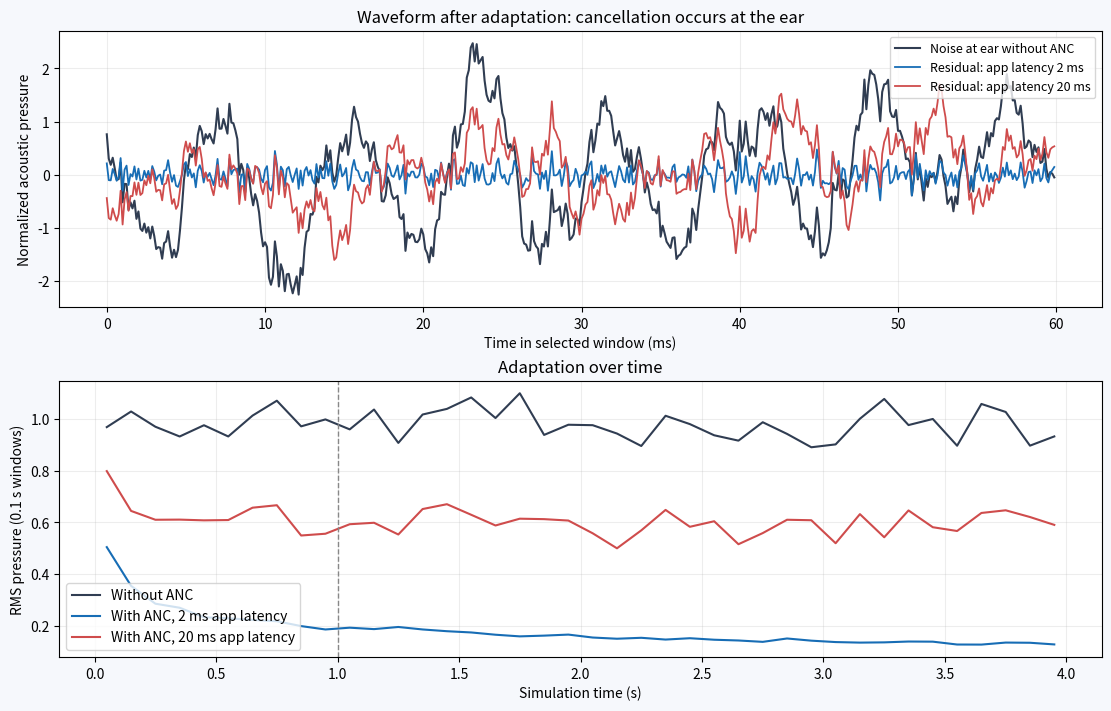
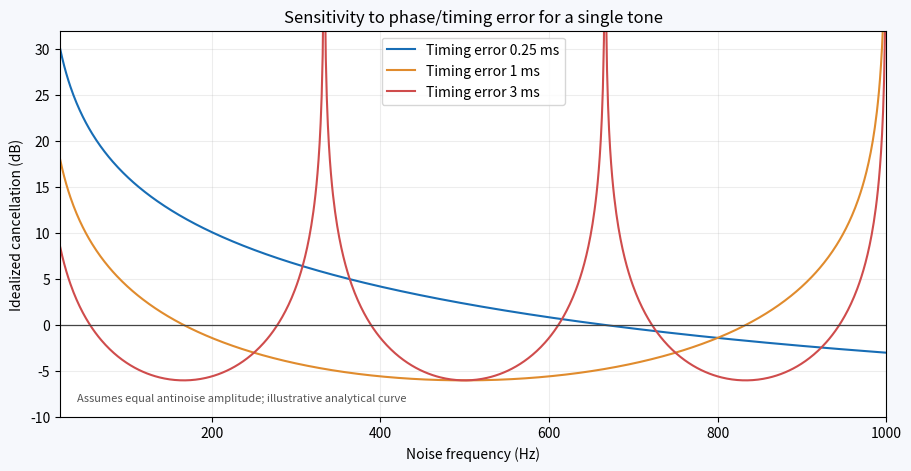
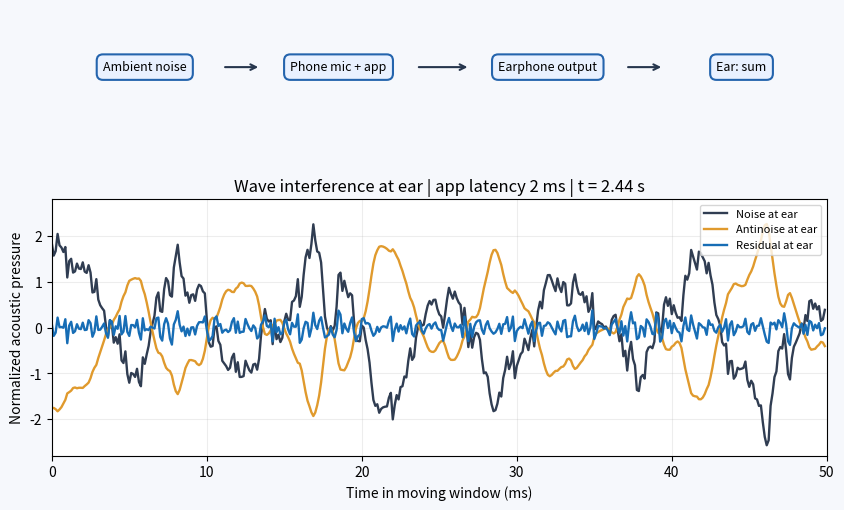

Python code for these plots, in order:
"""Causal feedforward ANC teaching simulation for a phone and wired earphones.

Run: python anc_simulation.py --output results
The delays are illustrative assumptions, not measurements from a real handset.
"""

from __future__ import annotations

import argparse
import csv
from pathlib import Path

import matplotlib
matplotlib.use("Agg")
import matplotlib.pyplot as plt
from matplotlib.animation import FuncAnimation, PillowWriter
import numpy as np


FS = 8000
LEAD_MS = 5.0             # Outside noise reaches reference mic before ear.
SECONDARY_MS = 1.0        # Earphone/acoustic path after app output.
FILTER_TAPS = 64
EPS = 1e-9


def samples(ms: float) -> int:
    return int(round(ms * FS / 1000))


def rms(x: np.ndarray) -> float:
    return float(np.sqrt(np.mean(np.square(x))))


def make_noise(n: int, seed: int) -> np.ndarray:
    """Repeatable 120 Hz tone plus correlated broadband noise at reference mic."""
    rng = np.random.default_rng(seed)
    white = rng.standard_normal(n)
    # A first-order low-pass noise component; no signal-processing package needed.
    colored = np.empty(n)
    colored[0] = white[0]
    for i in range(1, n):
        colored[i] = 0.83 * colored[i - 1] + 0.17 * white[i]
    t = np.arange(n) / FS
    x = 0.48 * np.sin(2 * np.pi * 120 * t) + 0.70 * colored
    return x / max(rms(x), EPS)


def delay(x: np.ndarray, count: int) -> np.ndarray:
    y = np.zeros_like(x)
    if count < len(x):
        y[count:] = x[:len(x) - count]
    return y


def simulate(x: np.ndarray, app_ms: float, mu: float = 0.01) -> dict:
    """Normalized filtered-x LMS with explicit app and acoustic delays.

    d[n] = primary acoustic noise at ear.
    u[n] = negative antinoise command made by app.
    y[n] = antinoise after app/output/earphone path.
    e[n] = d[n] + y[n], the remaining acoustic pressure at ear.
    """
    n = len(x)
    primary = samples(LEAD_MS)
    secondary = samples(SECONDARY_MS)
    app = samples(app_ms)
    # Mild two-tap primary and secondary paths, intentionally simple to explain.
    d = 0.85 * delay(x, primary) + 0.15 * delay(x, primary + 3)
    sec = np.array([0.92, 0.08])
    total = app + secondary
    xf = sec[0] * delay(x, total) + sec[1] * delay(x, total + 2)
    u = np.zeros(n)
    y = np.zeros(n)
    e = np.zeros(n)
    w = np.zeros(FILTER_TAPS)
    xp = np.pad(x, (FILTER_TAPS - 1, 0))
    xfp = np.pad(xf, (FILTER_TAPS - 1, 0))
    for k in range(n):
        xv = xp[k:k + FILTER_TAPS][::-1]
        fv = xfp[k:k + FILTER_TAPS][::-1]
        u[k] = -float(w @ xv)
        y[k] = (sec[0] * u[k - total] if k >= total else 0.0)
        if k >= total + 2:
            y[k] += sec[1] * u[k - total - 2]
        e[k] = d[k] + y[k]
        # Clipping models finite output headroom; it also avoids runaway plots.
        w += (mu * e[k] / (float(fv @ fv) + 0.05)) * fv
        np.clip(w, -2.0, 2.0, out=w)
    return {"app_ms": app_ms, "d": d, "u": u, "y": y, "e": e}


def reduction_db(before: np.ndarray, after: np.ndarray) -> float:
    return 20 * np.log10((rms(before) + EPS) / (rms(after) + EPS))


def moving_rms(x: np.ndarray, block: int = 800) -> tuple[np.ndarray, np.ndarray]:
    blocks = len(x) // block
    z = x[:blocks * block].reshape(blocks, block)
    return (np.arange(blocks) + 0.5) * block / FS, np.sqrt(np.mean(z * z, axis=1))


def style() -> None:
    plt.rcParams.update({"figure.facecolor": "#f6f8fc", "axes.facecolor": "#ffffff",
                         "axes.grid": True, "grid.alpha": 0.22, "font.size": 10,
                         "savefig.dpi": 160})


def architecture(out: Path) -> None:
    fig, ax = plt.subplots(figsize=(12, 3.4))
    ax.set_xlim(0, 12)
    ax.set_ylim(0, 3.4)
    ax.axis("off")
    boxes = [(0.3, 1.5, "Ambient noise\nsource"), (2.6, 2.35, "Phone mic\nreference x[n]"),
             (5.1, 2.35, "Phone app\nFxLMS + latency"), (8.0, 2.35, "Wired earphone\nsecondary path"),
             (2.6, 0.45, "Acoustic travel\nprimary path"), (10.4, 1.5, "Ear\nresidual e[n]")]
    for xx, yy, label in boxes:
        ax.text(xx, yy, label, ha="center", va="center", fontsize=9,
                bbox=dict(boxstyle="round,pad=0.45", fc="#e9f1ff", ec="#2464ad", lw=1.6))
    def arrow(x1, y1, x2, y2, color="#26364d"):
        ax.annotate("", (x2, y2), (x1, y1), arrowprops=dict(arrowstyle="->", lw=1.8, color=color))
    arrow(1.15, 1.85, 2.0, 2.35); arrow(3.6, 2.35, 4.0, 2.35)
    arrow(6.25, 2.35, 6.65, 2.35); arrow(9.15, 2.35, 9.35, 1.85)
    arrow(1.15, 1.15, 1.9, 0.5); arrow(3.7, 0.5, 9.45, 1.5)
    ax.text(7.0, 1.35, "At ear: residual = noise + antinoise", ha="center", color="#9b3043")
    ax.set_title("Software ANC concept: two paths must meet at the ear", weight="bold")
    fig.savefig(out / "01_signal_flow.png", bbox_inches="tight")
    plt.close(fig)


def plots(out: Path, x: np.ndarray, runs: list[dict], start_s: float) -> None:
    colors = ["#176db5", "#cf4c4c"]
    fig, axs = plt.subplots(2, 1, figsize=(11, 7), constrained_layout=True)
    lo, hi = int(start_s * FS), int((start_s + 0.06) * FS)
    time_ms = (np.arange(lo, hi) - lo) * 1000 / FS
    d = runs[0]["d"]
    axs[0].plot(time_ms, d[lo:hi], color="#303d52", lw=1.5, label="Noise at ear without ANC")
    for run, c in zip(runs, colors):
        axs[0].plot(time_ms, run["e"][lo:hi], color=c, lw=1.3,
                    label=f"Residual: app latency {run['app_ms']:g} ms")
    axs[0].set(xlabel="Time in selected window (ms)", ylabel="Normalized acoustic pressure",
               title="Waveform after adaptation: cancellation occurs at the ear")
    axs[0].legend(loc="upper right", fontsize=9)
    t, base = moving_rms(d)
    axs[1].plot(t, base, color="#303d52", label="Without ANC")
    for run, c in zip(runs, colors):
        _, curve = moving_rms(run["e"])
        axs[1].plot(t, curve, color=c, label=f"With ANC, {run['app_ms']:g} ms app latency")
    axs[1].axvline(1, color="#888", ls="--", lw=1)
    axs[1].set(xlabel="Simulation time (s)", ylabel="RMS pressure (0.1 s windows)",
               title="Adaptation over time")
    axs[1].legend()
    fig.savefig(out / "02_waveform_and_learning.png")
    plt.close(fig)

    fig, ax = plt.subplots(figsize=(9, 4.6), constrained_layout=True)
    f = np.linspace(20, 1000, 800)
    for ms, c in [(0.25, "#176db5"), (1.0, "#e08b2d"), (3.0, "#cf4c4c")]:
        residual = np.maximum(2 * np.abs(np.sin(np.pi * f * ms / 1000)), 1e-3)
        ax.plot(f, -20 * np.log10(residual), color=c, label=f"Timing error {ms:g} ms")
    ax.axhline(0, color="#444", lw=0.9)
    ax.set(xlim=(20, 1000), ylim=(-10, 32), xlabel="Noise frequency (Hz)",
           ylabel="Idealized cancellation (dB)",
           title="Sensitivity to phase/timing error for a single tone")
    ax.legend()
    ax.text(0.02, 0.04, "Assumes equal antinoise amplitude; illustrative analytical curve",
            transform=ax.transAxes, fontsize=8, color="#555")
    fig.savefig(out / "03_timing_sensitivity.png")
    plt.close(fig)


def animation(out: Path, runs: list[dict], start_s: float) -> None:
    # A short moving window makes the interfering waves and boxed system readable.
    low = runs[0]
    nframes, width = 56, samples(50)
    begin = int(start_s * FS)
    fig = plt.figure(figsize=(10, 5.8), facecolor="#f6f8fc")
    gs = fig.add_gridspec(2, 1, height_ratios=[1, 2], hspace=0.32)
    top = fig.add_subplot(gs[0]); ax = fig.add_subplot(gs[1])
    top.axis("off"); top.set_xlim(0, 1); top.set_ylim(0, 1)
    items = [(0.12, "Ambient noise"), (0.37, "Phone mic + app"),
             (0.64, "Earphone output"), (0.89, "Ear: sum")]
    for pos, label in items:
        top.text(pos, 0.55, label, ha="center", va="center", fontsize=9,
                 bbox=dict(boxstyle="round,pad=0.5", fc="#e9f1ff", ec="#2464ad", lw=1.5))
    for a, b in zip(items[:-1], items[1:]):
        top.annotate("", (b[0] - 0.10, 0.55), (a[0] + 0.10, 0.55),
                     arrowprops=dict(arrowstyle="->", color="#26364d", lw=1.5))
    lines = [ax.plot([], [], lw=1.7, color=c, label=label)[0] for c, label in
             [("#303d52", "Noise at ear"), ("#e09a2d", "Antinoise at ear"),
              ("#176db5", "Residual at ear")]]
    ax.set(xlim=(0, 50), ylim=(-2.8, 2.8), xlabel="Time in moving window (ms)",
           ylabel="Normalized acoustic pressure")
    ax.legend(loc="upper right", fontsize=8)
    title = ax.set_title("")
    def update(frame: int):
        i = begin + frame * samples(8)
        j = i + width
        tt = np.arange(width) * 1000 / FS
        for line, signal in zip(lines, (low["d"], low["y"], low["e"])):
            line.set_data(tt, signal[i:j])
        title.set_text(f"Wave interference at ear | app latency {low['app_ms']:g} ms | t = {i / FS:.2f} s")
        return [*lines, title]
    ani = FuncAnimation(fig, update, frames=nframes, interval=90, blit=False)
    ani.save(out / "04_anc_animation.gif", writer=PillowWriter(fps=11))
    plt.close(fig)


def main() -> None:
    parser = argparse.ArgumentParser(description=__doc__)
    parser.add_argument("--output", type=Path, default=Path("results"))
    parser.add_argument("--duration", type=float, default=4.0)
    parser.add_argument("--seed", type=int, default=7)
    parser.add_argument("--low-latency", type=float, default=2.0)
    parser.add_argument("--high-latency", type=float, default=20.0)
    args = parser.parse_args()
    if args.duration < 2.5:
        parser.error("--duration must be at least 2.5 s for learning and animation")
    args.output.mkdir(parents=True, exist_ok=True)
    style()
    x = make_noise(int(args.duration * FS), args.seed)
    runs = [simulate(x, args.low_latency), simulate(x, args.high_latency)]
    evaluation = slice(int(args.duration * 0.5 * FS), None)
    with (args.output / "metrics.csv").open("w", newline="", encoding="utf-8") as f:
        writer = csv.writer(f)
        writer.writerow(["scenario", "app_latency_ms", "primary_lead_ms", "secondary_delay_ms",
                         "noise_rms", "residual_rms", "reduction_db"])
        for run in runs:
            before, after = run["d"][evaluation], run["e"][evaluation]
            row = [f"app_{run['app_ms']:g}ms", run["app_ms"], LEAD_MS, SECONDARY_MS,
                   f"{rms(before):.6f}", f"{rms(after):.6f}", f"{reduction_db(before, after):.3f}"]
            writer.writerow(row)
            print(f"{row[0]}: {row[-1]} dB reduction (second half)")
    architecture(args.output)
    plots(args.output, x, runs, start_s=min(2.0, args.duration - 0.6))
    animation(args.output, runs, start_s=min(2.0, args.duration - 0.6))
    print(f"Saved plots, animation and metrics to {args.output.resolve()}")


if __name__ == "__main__":
    main()
